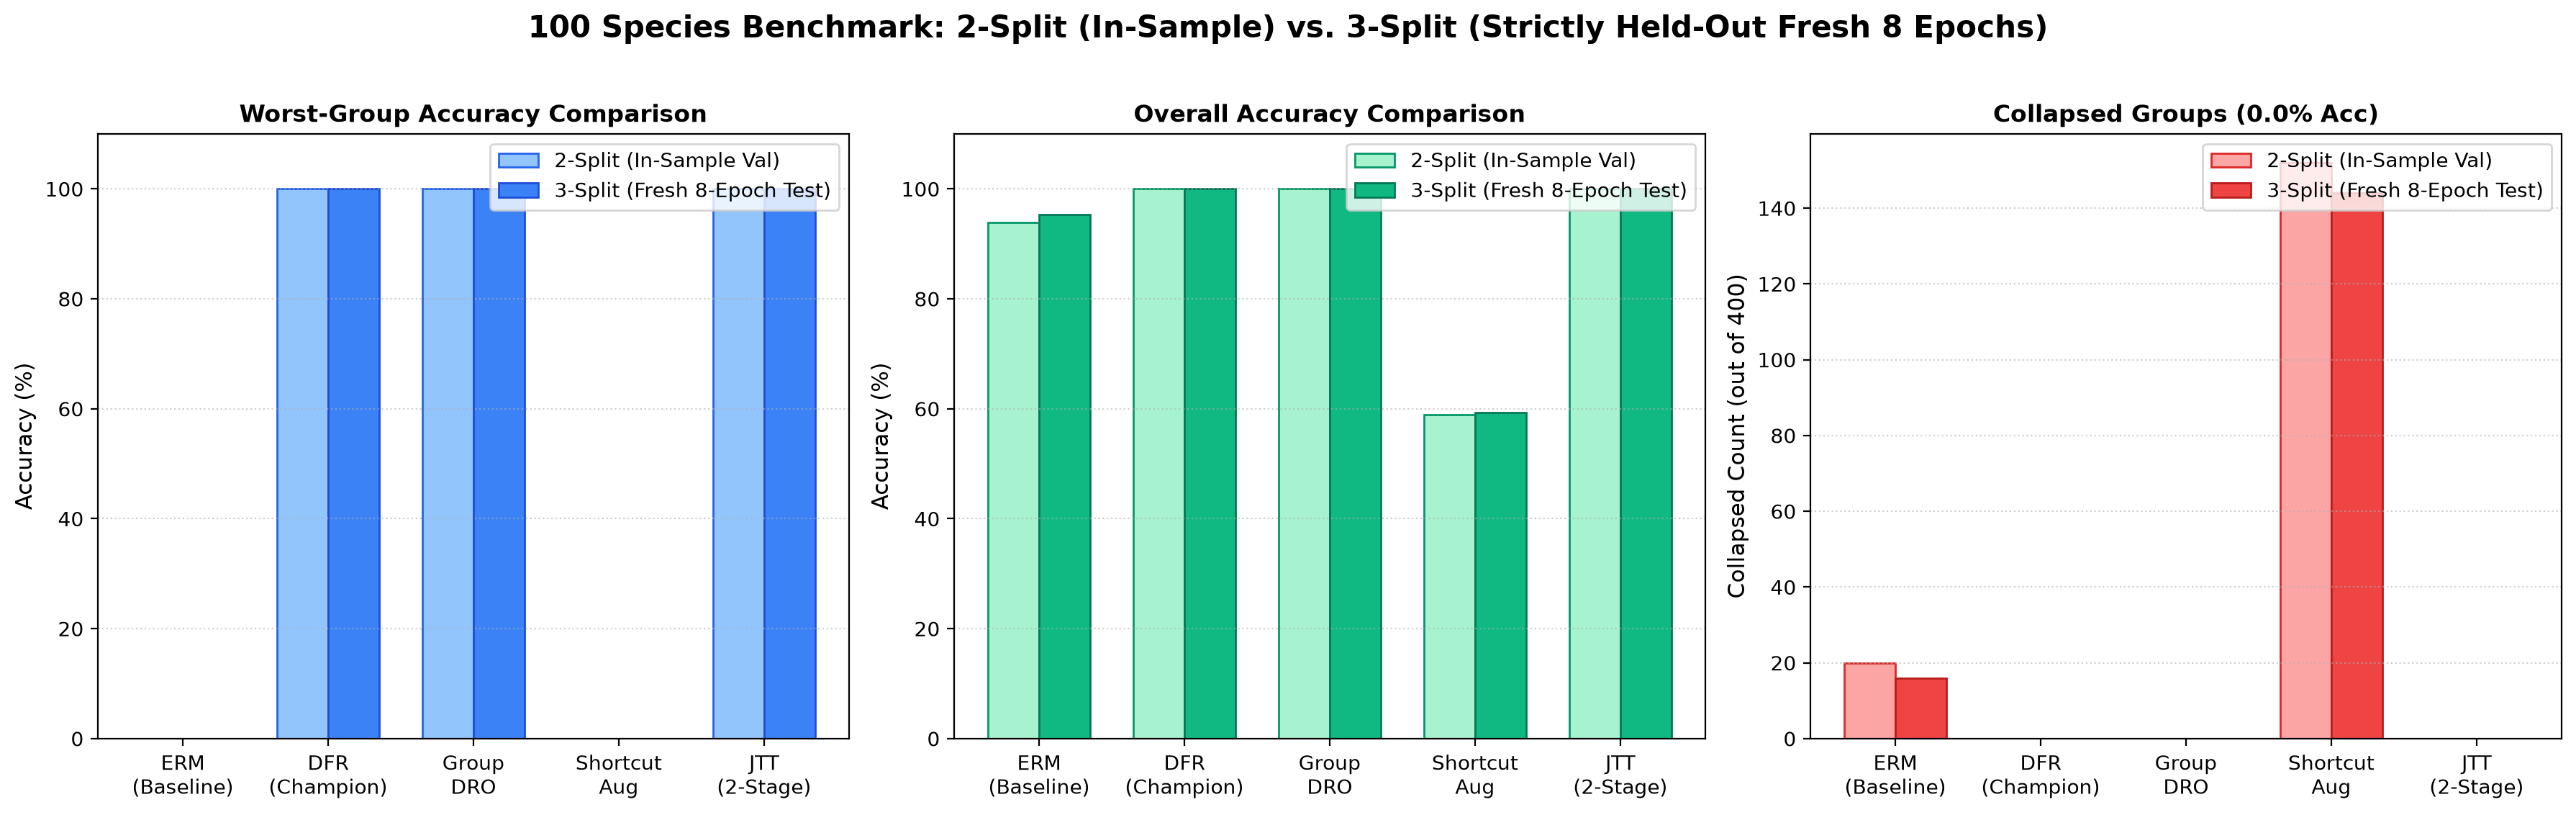

The table this chart was drawn from, first rows:
method, worst_group_acc_2split, overall_acc_2split, collapsed_groups_2split, duration_sec_2split, worst_group_acc_3split, overall_acc_3split, collapsed_groups_3split, duration_sec_3split
Standard ERM (Baseline), 0.0, 0.9387, 20, 653.5, 0.0, 0.9533, 16, 411.9
Deep Feature Reweighting (DFR), 1.0, 1.0, 0, 11.58, 1.0, 1.0, 0, 3.581
Group DRO (Minimax), 1.0, 1.0, 0, 65.05, 1.0, 1.0, 0, 20.55
Shortcut Augmentation, 0.0, 0.5887, 152, 61.91, 0.0, 0.5933, 144, 61.91
Just Train Twice (JTT), 1.0, 1.0, 0, 23.58, 1.0, 1.0, 0, 23.58
